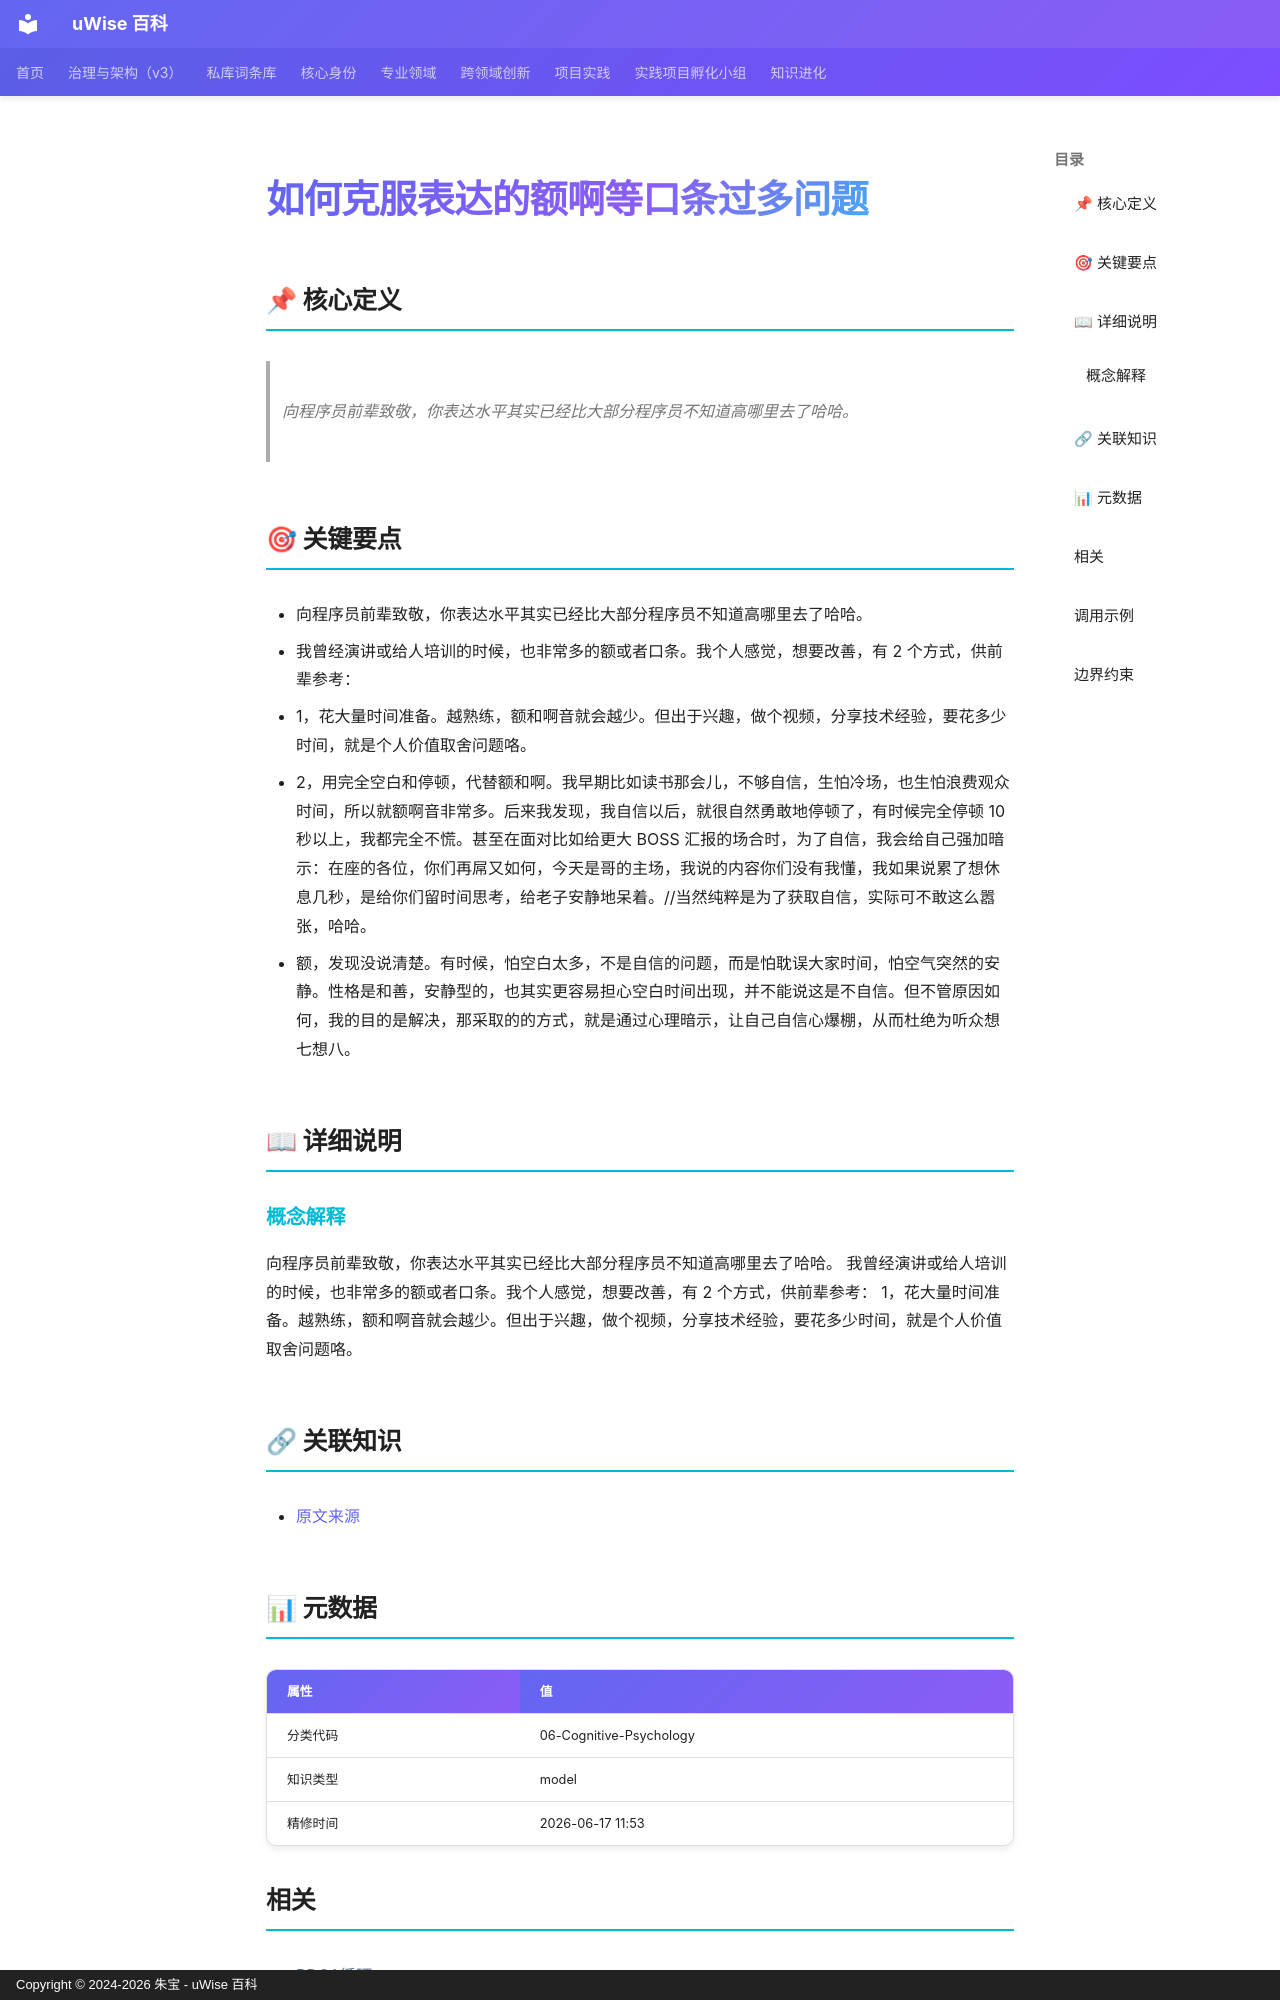

repository: zhubao315/uWise · page: vault-encyclopedia/md-d4f5c1f0/index.html · generator: mkdocs · copyright: Copyright © 2024-2026 朱宝 - uWise 百科

---
title: "如何克服表达的额啊等口条过多问题"
description: "向程序员前辈致敬，你表达水平其实已经比大部分程序员不知道高哪里去了哈哈。"
---

# 如何克服表达的额啊等口条过多问题

## 📌 核心定义

> 向程序员前辈致敬，你表达水平其实已经比大部分程序员不知道高哪里去了哈哈。

## 🎯 关键要点

- 向程序员前辈致敬，你表达水平其实已经比大部分程序员不知道高哪里去了哈哈。
- 我曾经演讲或给人培训的时候，也非常多的额或者口条。我个人感觉，想要改善，有 2 个方式，供前辈参考：
- 1，花大量时间准备。越熟练，额和啊音就会越少。但出于兴趣，做个视频，分享技术经验，要花多少时间，就是个人价值取舍问题咯。
- 2，用完全空白和停顿，代替额和啊。我早期比如读书那会儿，不够自信，生怕冷场，也生怕浪费观众时间，所以就额啊音非常多。后来我发现，我自信以后，就很自然勇敢地停顿了，有时候完全停顿 10 秒以上，我都完全不慌。甚至在面对比如给更大 BOSS 汇报的场合时，为了自信，我会给自己强加暗示：在座的各位，你们再屌又如何，今天是哥的主场，我说的内容你们没有我懂，我如果说累了想休息几秒，是给你们留时间思考，给老子安静地呆着。//当然纯粹是为了获取自信，实际可不敢这么嚣张，哈哈。
- 额，发现没说清楚。有时候，怕空白太多，不是自信的问题，而是怕耽误大家时间，怕空气突然的安静。性格是和善，安静型的，也其实更容易担心空白时间出现，并不能说这是不自信。但不管原因如何，我的目的是解决，那采取的的方式，就是通过心理暗示，让自己自信心爆棚，从而杜绝为听众想七想八。

## 📖 详细说明

### 概念解释
向程序员前辈致敬，你表达水平其实已经比大部分程序员不知道高哪里去了哈哈。
我曾经演讲或给人培训的时候，也非常多的额或者口条。我个人感觉，想要改善，有 2 个方式，供前辈参考：
1，花大量时间准备。越熟练，额和啊音就会越少。但出于兴趣，做个视频，分享技术经验，要花多少时间，就是个人价值取舍问题咯。


## 🔗 关联知识

- [原文来源](../md-d4f5c1f0/)

## 📊 元数据

| 属性 | 值 |
|------|-----|
| 分类代码 | 06-Cognitive-Psychology |
| 知识类型 | model |
| 精修时间 | 2026-06-17 11:53 |
